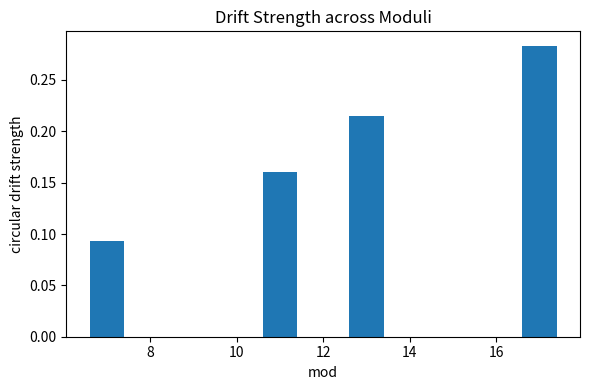

Write Python code to recreate this figure.
import numpy as np
import matplotlib.pyplot as plt

# =========================
# PARAMETERS
# =========================
MODS = [7, 11, 13, 17]
N_PRIMES = 5000

# =========================
# PRIME GENERATOR
# =========================
def generate_primes(n: int):
    primes = []
    num = 2
    while len(primes) < n:
        is_prime = True
        for p in primes:
            if p * p > num:
                break
            if num % p == 0:
                is_prime = False
                break
        if is_prime:
            primes.append(num)
        num += 1
    return primes

# =========================
# DRIFT METRICS
# =========================
def compute_drift(mod, primes):
    residues = np.array([p % mod for p in primes])

    # differences mod m
    delta = (residues[1:] - residues[:-1]) % mod

    # center jumps to [-m/2, m/2]
    delta_centered = np.where(delta > mod/2, delta - mod, delta)

    # mean drift (linear)
    mean_drift = np.mean(delta_centered)

    # circular drift
    theta = 2 * np.pi * delta / mod
    complex_mean = np.mean(np.exp(1j * theta))
    drift_strength = np.abs(complex_mean)
    drift_angle = np.angle(complex_mean)

    return mean_drift, drift_strength, drift_angle

# =========================
# MAIN
# =========================
def main():
    primes = generate_primes(N_PRIMES)

    results = {}

    for mod in MODS:
        mean_drift, strength, angle = compute_drift(mod, primes)
        results[mod] = (mean_drift, strength, angle)

        print(f"\nmod {mod}")
        print(f"mean drift      = {mean_drift:.4f}")
        print(f"drift strength  = {strength:.4f}")
        print(f"drift angle     = {angle:.4f} rad")

    # =========================
    # PLOT
    # =========================
    mods = list(results.keys())
    strengths = [results[m][1] for m in mods]

    plt.figure(figsize=(6,4))
    plt.bar(mods, strengths)
    plt.title("Drift Strength across Moduli")
    plt.xlabel("mod")
    plt.ylabel("circular drift strength")

    plt.tight_layout()
    plt.savefig("drift_strength_comparison.png", dpi=300)
    plt.show()

if __name__ == "__main__":
    main()
